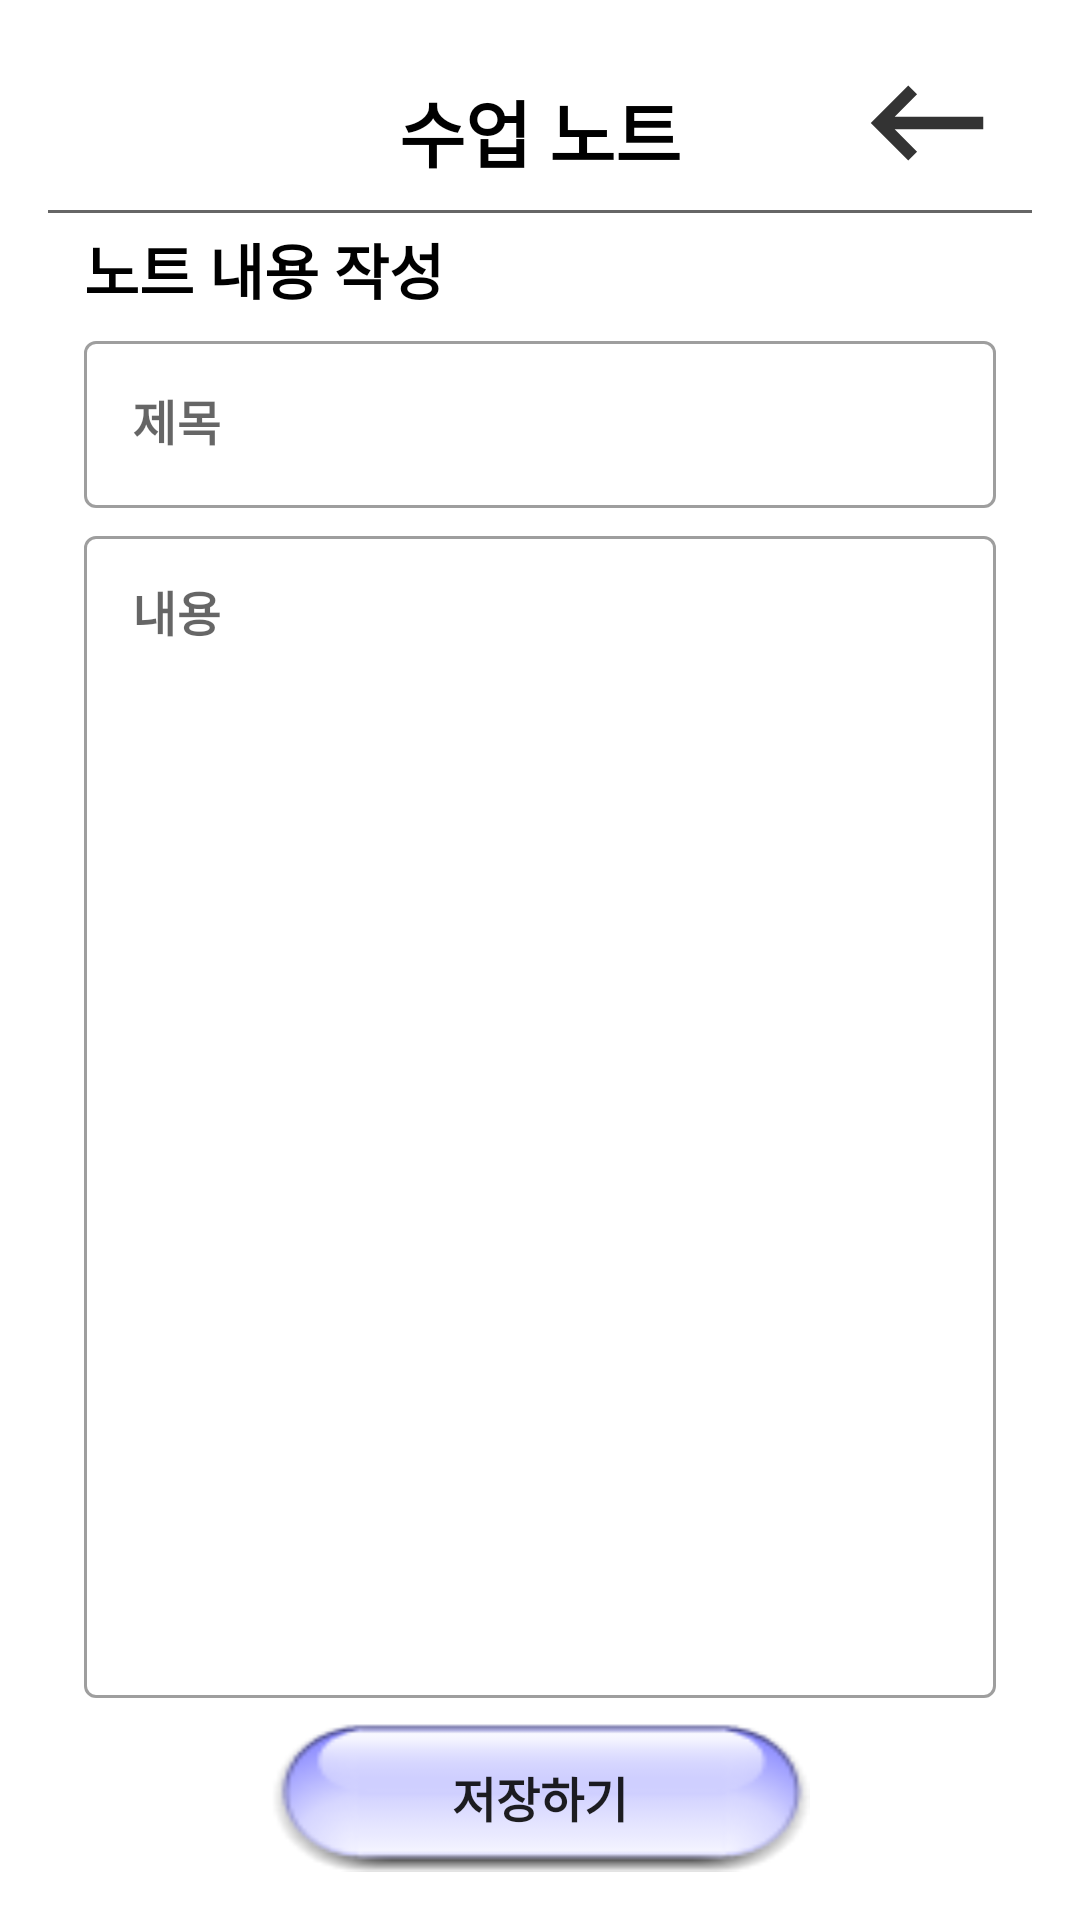

Layout XML and referenced resources for this Android screen:
<!-- AndroidManifest.xml: application theme Theme.AcademyManagement -->
<!-- res/layout/activity_class_note_detail.xml -->
<?xml version="1.0" encoding="utf-8"?>
<RelativeLayout xmlns:android="http://schemas.android.com/apk/res/android"
    xmlns:app="http://schemas.android.com/apk/res-auto"
    xmlns:tools="http://schemas.android.com/tools"
    android:layout_width="match_parent"
    android:layout_height="match_parent"
    android:padding="16dp"
    tools:context=".activities.ClassNoteDetailActivity"
    android:background="@drawable/icons8_bg_academy">

    <com.google.android.material.appbar.AppBarLayout
        android:id="@+id/appbar"
        android:layout_width="match_parent"
        android:layout_height="wrap_content"
        android:theme="@style/appbar"
        android:background="#00ffffff"
        app:elevation="0dp">

        <RelativeLayout
            android:layout_width="match_parent"
            android:layout_height="wrap_content"
            app:layout_scrollFlags="scroll|enterAlways">

            <ImageView
                android:layout_width="70dp"
                android:layout_height="50dp"
                android:src="@drawable/galaxy_logo"/>

            <TextView
                android:layout_width="wrap_content"
                android:layout_height="wrap_content"
                android:text="수업 노트"
                android:textStyle="bold"
                android:textColor="@color/black"
                android:textSize="24sp"
                android:fontFamily="@font/cookierunblack"
                android:layout_centerHorizontal="true"
                android:layout_centerVertical="true"/>

            <ImageView
                android:id="@+id/iv_backspace"
                android:layout_width="70dp"
                android:layout_height="50dp"
                android:src="@drawable/ic_action_backspace"
                android:layout_alignParentRight="true"
                android:background="?attr/selectableItemBackgroundBorderless"/>

            <RelativeLayout
                android:layout_width="match_parent"
                android:layout_height="1dp"
                android:background="#666666"
                android:layout_below="@id/iv_backspace"
                android:layout_marginTop="4dp"/>
        </RelativeLayout>
    </com.google.android.material.appbar.AppBarLayout>

    <TextView
        android:id="@+id/tv_kind"
        android:layout_width="wrap_content"
        android:layout_height="wrap_content"
        android:text="노트 내용 작성"
        android:textStyle="bold"
        android:textColor="@color/black"
        android:textSize="20sp"
        android:fontFamily="@font/cookierunblack"
        android:layout_below="@id/appbar"
        android:layout_marginLeft="8dp"
        android:layout_marginTop="4dp"
        android:background="@drawable/bg_color"/>

    <com.google.android.material.textfield.TextInputLayout
        android:id="@+id/til_title"
        android:layout_width="match_parent"
        android:layout_height="wrap_content"
        style="@style/Widget.MaterialComponents.TextInputLayout.OutlinedBox"
        app:endIconMode="clear_text"
        android:hint="제목"
        android:layout_below="@id/tv_kind"
        android:layout_marginLeft="8dp"
        android:layout_marginRight="8dp"
        android:layout_marginTop="4dp"
        android:layout_marginBottom="4dp"
        android:background="@drawable/bg_color">

        <com.google.android.material.textfield.TextInputEditText
            android:layout_width="match_parent"
            android:layout_height="match_parent"
            android:inputType="text"
            android:textStyle="bold"
            android:textColor="@color/black"
            android:textSize="16sp"
            android:fontFamily="@font/cookierunbold"/>
    </com.google.android.material.textfield.TextInputLayout>

    <androidx.appcompat.widget.AppCompatButton
        android:id="@+id/btn_save"
        android:layout_width="180dp"
        android:layout_height="50dp"
        android:text="저장하기"
        android:textStyle="bold"
        android:textSize="16sp"
        android:fontFamily="@font/cookierunblack"
        android:layout_alignParentBottom="true"
        android:layout_centerHorizontal="true"
        android:layout_marginRight="16dp"
        android:background="@drawable/button_click_color2"/>

    <com.google.android.material.textfield.TextInputLayout
        android:id="@+id/til_content"
        android:layout_width="match_parent"
        android:layout_height="wrap_content"
        style="@style/Widget.MaterialComponents.TextInputLayout.OutlinedBox"
        app:endIconMode="clear_text"
        android:hint="내용"
        android:layout_below="@id/til_title"
        android:layout_above="@id/btn_save"
        android:layout_marginLeft="8dp"
        android:layout_marginRight="8dp"
        android:layout_marginBottom="8dp"
        android:background="@drawable/bg_color">

        <com.google.android.material.textfield.TextInputEditText
            android:layout_width="match_parent"
            android:layout_height="match_parent"
            android:inputType="textMultiLine"
            android:gravity="top"
            android:textStyle="bold"
            android:textColor="@color/black"
            android:textSize="16sp"
            android:fontFamily="@font/cookierunbold"/>
    </com.google.android.material.textfield.TextInputLayout>

</RelativeLayout>
<!-- resources referenced by this layout -->
<resources>
  <!-- drawable bg_color (drawable) -->
  <?xml version="1.0" encoding="utf-8"?>
  <shape xmlns:android="http://schemas.android.com/apk/res/android"
      android:shape="rectangle">
      <solid android:color="#88ffffff"/>
      <corners android:radius="8dp"/>
      <padding android:left="4dp" android:right="4dp"/>
  </shape>
  <!-- drawable button_click_color2 (drawable) -->
  <?xml version="1.0" encoding="utf-8"?>
  <selector xmlns:android="http://schemas.android.com/apk/res/android">
      <item android:state_pressed="false" android:drawable="@drawable/bg_button2"/>
      <item android:state_pressed="true" android:drawable="@drawable/bg_button_clicked2"/>
  </selector>
  <!-- drawable ic_action_backspace (drawable-anydpi) -->
  <vector xmlns:android="http://schemas.android.com/apk/res/android"
      android:width="24dp"
      android:height="24dp"
      android:viewportWidth="24"
      android:viewportHeight="24"
      android:tint="#333333"
      android:alpha="1.0"
      android:autoMirrored="true">
    <path
        android:fillColor="@android:color/white"
        android:pathData="M21,11H6.83l3.58,-3.59L9,6l-6,6 6,6 1.41,-1.41L6.83,13H21z"/>
  </vector>
  <style name="appbar">
          <item name="android:background">#00ffffff</item>
          <item name="android:minHeight">0dp</item>
      </style>
  <style name="Theme.AcademyManagement" parent="Theme.MaterialComponents.DayNight.NoActionBar">
          
          <item name="colorPrimary">@color/purple_500</item>
          <item name="colorPrimaryVariant">@color/purple_700</item>
          <item name="colorOnPrimary">@color/white</item>
          
          <item name="colorSecondary">@color/teal_200</item>
          <item name="colorSecondaryVariant">@color/teal_700</item>
          <item name="colorOnSecondary">@color/black</item>
          
          <item name="android:statusBarColor">?attr/colorPrimaryVariant</item>
          
      </style>
  <!-- drawable bg_button2: png bitmap (drawable, 3130 bytes) -->
  <!-- drawable bg_button_clicked2: png bitmap (drawable, 3705 bytes) -->
  <!-- not gathered from this repository: default colours our renderer supplied (Android Studio template values) -->
  <color name="purple_500">#FF6200EE</color>
  <color name="purple_700">#FF3700B3</color>
  <color name="teal_200">#FF03DAC5</color>
  <color name="teal_700">#FF018786</color>
  <color name="black">#FF000000</color>
  <color name="white">#FFFFFFFF</color>
</resources>
